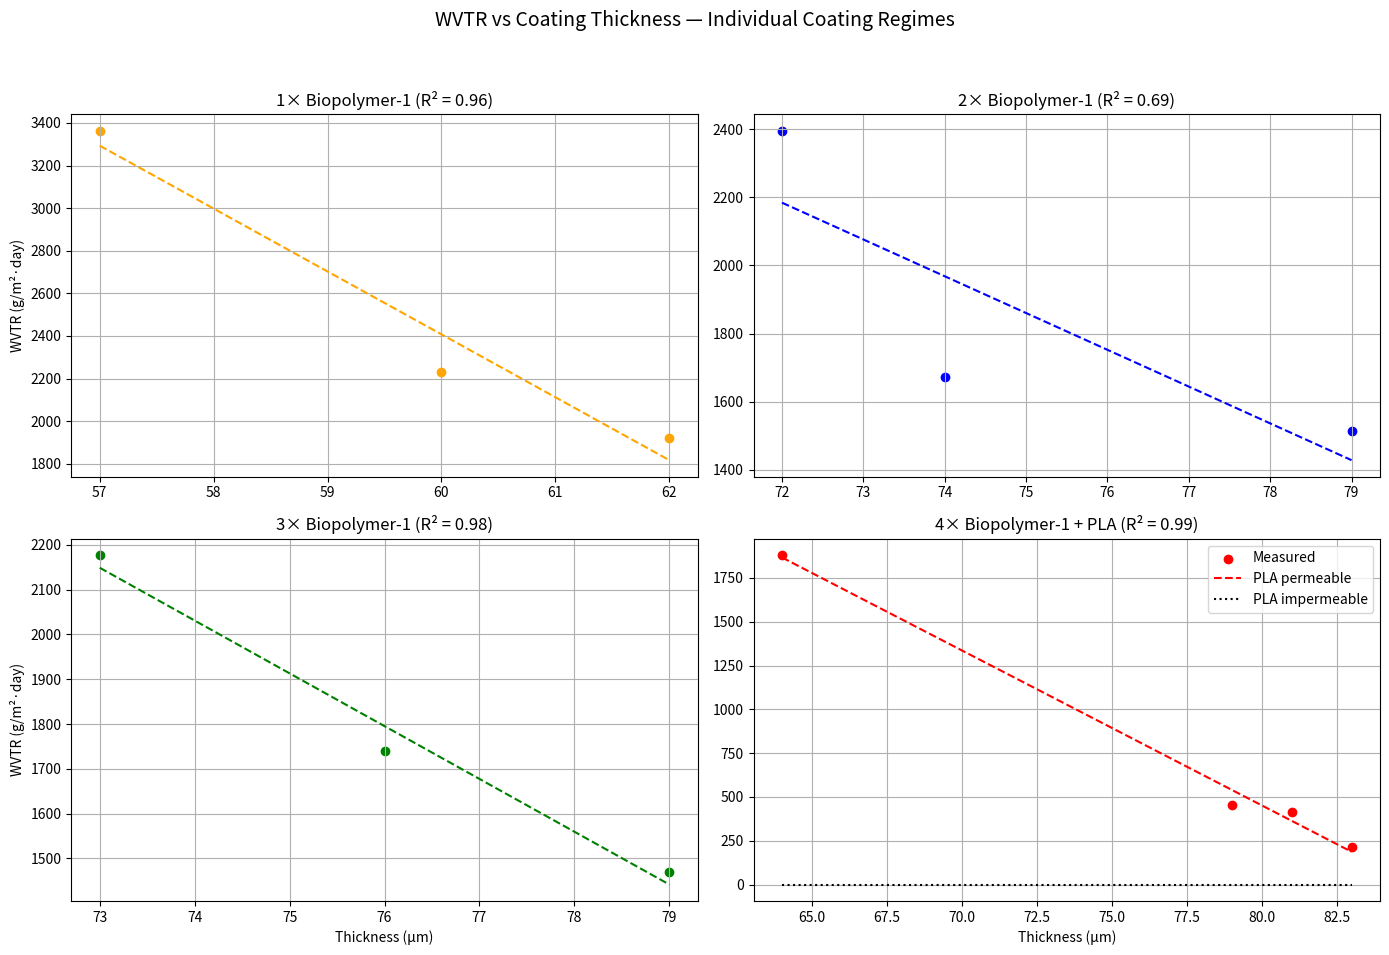
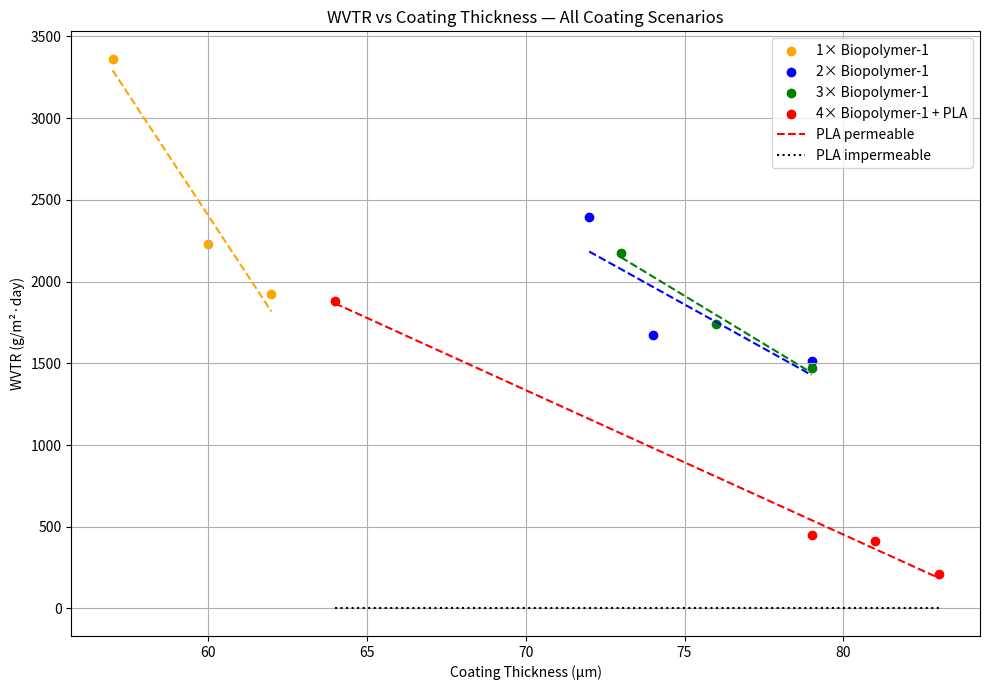

Write Python code to recreate these figures, in order.
import numpy as np
import matplotlib.pyplot as plt
from scipy.stats import linregress

# =================================================
# Fixed physical constants (from thesis)
# =================================================
Mw = 18.01528          # g/mol
Ci = 1.1               # mol/m^3
Co = 0.55              # mol/m^3
Hp = 62.5e-6           # paper thickness (m)
D_PLA_imperm = 1e-15   # impermeable PLA (m^2/s)

# =================================================
# Experimental data
# =================================================

# 1× Biopolymer-1
H_1x = np.array([57, 60, 62]) * 1e-6
WVTR_1x = np.array([3363, 2232, 1922])

# 2× Biopolymer-1
H_2x = np.array([72, 74, 79]) * 1e-6
WVTR_2x = np.array([2395, 1673, 1513])

# 3× Biopolymer-1
H_3x = np.array([73, 76, 79]) * 1e-6
WVTR_3x = np.array([2177, 1739, 1470])

# 4× Biopolymer-1 + PLA
H_PLA = np.array([64, 79, 81, 83]) * 1e-6
WVTR_PLA = np.array([1880, 452, 414, 212])

# =================================================
# Linear regression + diffusion extraction
# =================================================
def fit_linear(H, WVTR):
    slope, intercept, r, p, se = linregress(H, WVTR)
    return slope, intercept, r**2

def extract_D(slope):
    return Mw * (Ci - Co) / abs(slope)

s1, i1, r1 = fit_linear(H_1x, WVTR_1x)
s2, i2, r2 = fit_linear(H_2x, WVTR_2x)
s3, i3, r3 = fit_linear(H_3x, WVTR_3x)
sP, iP, rP = fit_linear(H_PLA, WVTR_PLA)

Ds_1x = extract_D(s1)
Ds_2x = extract_D(s2)
Ds_3x = extract_D(s3)
D_PLA_perm = extract_D(sP)

# =================================================
# Print results (Results section ready)
# =================================================
print("Extracted diffusion coefficients (linear regression):")
print(f"Biopolymer-1 Ds (1×) = {Ds_1x:.2e} m²/s")
print(f"Biopolymer-1 Ds (2×) = {Ds_2x:.2e} m²/s")
print(f"Biopolymer-1 Ds (3×) = {Ds_3x:.2e} m²/s")
print(f"PLA Ds (permeable) = {D_PLA_perm:.2e} m²/s")
print(f"PLA Ds (impermeable) = {D_PLA_imperm:.2e} m²/s")

# =================================================
# Fit lines
# =================================================
Hfit_1 = np.linspace(H_1x.min(), H_1x.max(), 100)
Hfit_2 = np.linspace(H_2x.min(), H_2x.max(), 100)
Hfit_3 = np.linspace(H_3x.min(), H_3x.max(), 100)
Hfit_P = np.linspace(H_PLA.min(), H_PLA.max(), 200)

WVTR_fit_1 = s1 * Hfit_1 + i1
WVTR_fit_2 = s2 * Hfit_2 + i2
WVTR_fit_3 = s3 * Hfit_3 + i3
WVTR_PLA_perm = sP * Hfit_P + iP
WVTR_PLA_imperm = Mw * (Ci - Co) / (Hp / D_PLA_imperm + Hfit_P / D_PLA_imperm)

# =================================================
# FIGURE 1: RESULTS SECTION (4 SUBPLOTS)
# =================================================
fig, axs = plt.subplots(2, 2, figsize=(14, 10))

axs[0,0].scatter(H_1x*1e6, WVTR_1x, color="orange")
axs[0,0].plot(Hfit_1*1e6, WVTR_fit_1, '--', color="orange")
axs[0,0].set_title(f"1× Biopolymer-1 (R² = {r1:.2f})")
axs[0,0].set_ylabel("WVTR (g/m²·day)")
axs[0,0].grid(True)

axs[0,1].scatter(H_2x*1e6, WVTR_2x, color="blue")
axs[0,1].plot(Hfit_2*1e6, WVTR_fit_2, '--', color="blue")
axs[0,1].set_title(f"2× Biopolymer-1 (R² = {r2:.2f})")
axs[0,1].grid(True)

axs[1,0].scatter(H_3x*1e6, WVTR_3x, color="green")
axs[1,0].plot(Hfit_3*1e6, WVTR_fit_3, '--', color="green")
axs[1,0].set_title(f"3× Biopolymer-1 (R² = {r3:.2f})")
axs[1,0].set_xlabel("Thickness (µm)")
axs[1,0].set_ylabel("WVTR (g/m²·day)")
axs[1,0].grid(True)

axs[1,1].scatter(H_PLA*1e6, WVTR_PLA, color="red", label="Measured")
axs[1,1].plot(Hfit_P*1e6, WVTR_PLA_perm, '--', color="red", label="PLA permeable")
axs[1,1].plot(Hfit_P*1e6, WVTR_PLA_imperm, ':', color="black", label="PLA impermeable")
axs[1,1].set_title(f"4× Biopolymer-1 + PLA (R² = {rP:.2f})")
axs[1,1].set_xlabel("Thickness (µm)")
axs[1,1].legend()
axs[1,1].grid(True)

plt.suptitle("WVTR vs Coating Thickness — Individual Coating Regimes", fontsize=14)
plt.tight_layout(rect=[0, 0.03, 1, 0.95])
plt.show()

# =================================================
# FIGURE 2: ALL SCENARIOS IN ONE GRAPH
# =================================================
plt.figure(figsize=(10,7))

plt.scatter(H_1x*1e6, WVTR_1x, color="orange", label="1× Biopolymer-1")
plt.plot(Hfit_1*1e6, WVTR_fit_1, '--', color="orange")

plt.scatter(H_2x*1e6, WVTR_2x, color="blue", label="2× Biopolymer-1")
plt.plot(Hfit_2*1e6, WVTR_fit_2, '--', color="blue")

plt.scatter(H_3x*1e6, WVTR_3x, color="green", label="3× Biopolymer-1")
plt.plot(Hfit_3*1e6, WVTR_fit_3, '--', color="green")

plt.scatter(H_PLA*1e6, WVTR_PLA, color="red", label="4× Biopolymer-1 + PLA")
plt.plot(Hfit_P*1e6, WVTR_PLA_perm, '--', color="red", label="PLA permeable")
plt.plot(Hfit_P*1e6, WVTR_PLA_imperm, ':', color="black", label="PLA impermeable")

plt.xlabel("Coating Thickness (µm)")
plt.ylabel("WVTR (g/m²·day)")
plt.title("WVTR vs Coating Thickness — All Coating Scenarios")
plt.legend()
plt.grid(True)
plt.tight_layout()
plt.show()

